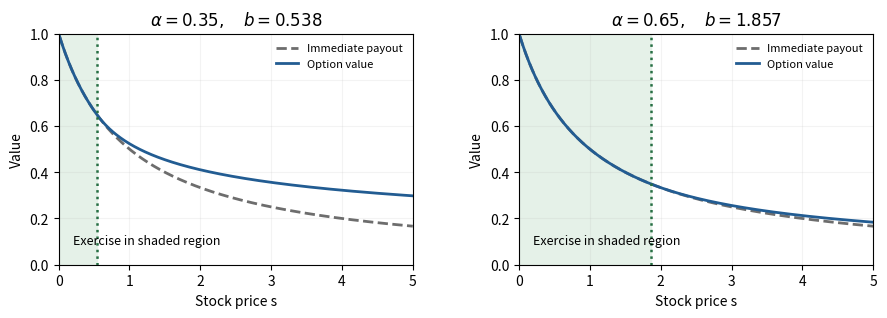

The matplotlib source for this figure:
"""Perpetual option value; Python 3.14, NumPy 2.3, Matplotlib 3.10."""
from pathlib import Path
import numpy as np
import matplotlib
matplotlib.use('Agg')
import matplotlib.pyplot as plt
s=np.linspace(.01,5,1000)
fig,axes=plt.subplots(1,2,figsize=(9,3.4),dpi=100,facecolor='white')
for ax,alpha in zip(axes,[.35,.65]):
    b=alpha/(1-alpha)
    value=np.where(s<=b,1/(1+s),1/(1+b)*(s/b)**(-alpha))
    ax.set_facecolor('white');ax.plot(s,1/(1+s),label='Immediate payout',color='#6d6d6d',ls='--',lw=2)
    ax.plot(s,value,label='Option value',color='#225c92',lw=2)
    ax.axvline(b,color='#276f44',ls=':',lw=1.8)
    ax.axvspan(0,b,color='#e5f1e8',alpha=1)
    ax.set(xlim=(0,5),ylim=(0,1),xlabel='Stock price s',ylabel='Value',title=rf'$\alpha={alpha},\quad b={b:.3f}$')
    ax.text(.04,.09,'Exercise in shaded region',transform=ax.transAxes,fontsize=9)
    ax.legend(frameon=False,fontsize=8);ax.grid(alpha=.15)
fig.subplots_adjust(left=.075,right=.98,bottom=.18,top=.86,wspace=.3)
fig.savefig(Path.cwd()/'paper-40-perpetual-boundary.png',facecolor='white',transparent=False)
plt.close(fig)
